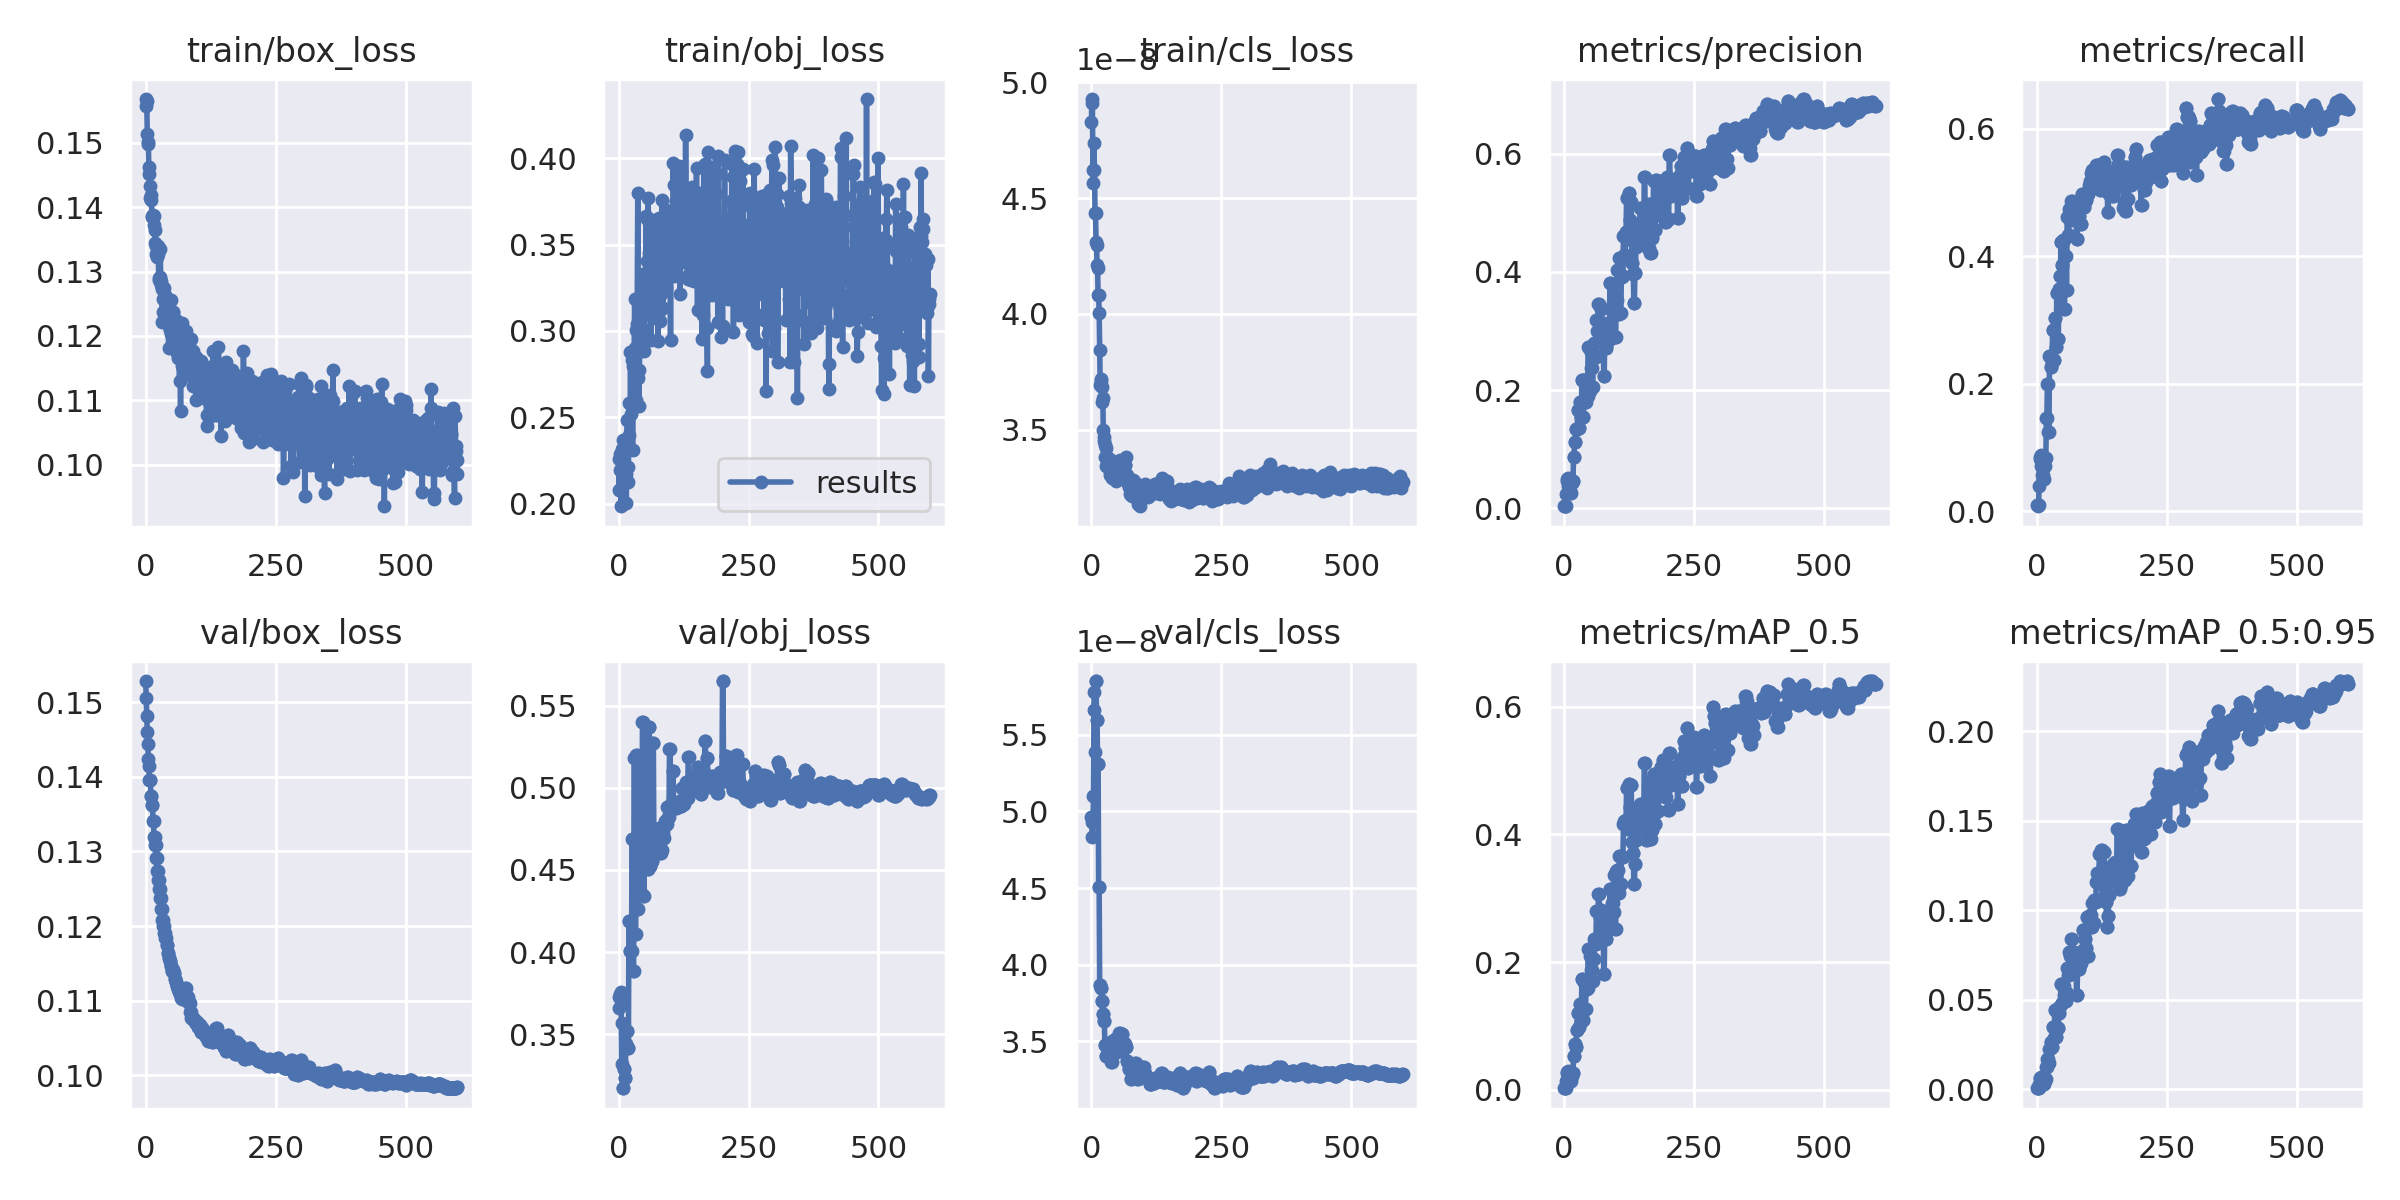

The data file committed next to this chart (first rows):
epoch, train/box_loss, train/obj_loss, train/cls_loss, metrics/precision, metrics/recall, metrics/mAP_0.5, metrics/mAP_0.5:0.95, val/box_loss, val/obj_loss, val/cls_loss, x/lr0, x/lr1, x/lr2
0, 0.1568, 0.2261, 4.827e-08, 0.005, 0.01003, 0.002546, 0.0006992, 0.1529, 0.3659, 4.9641e-08, 0.0937, 0.0007, 0.0007
1, 0.1557, 0.2079, 4.9267e-08, 0.005, 0.01003, 0.002581, 0.0005441, 0.1506, 0.3727, 4.9291e-08, 0.0865, 0.001497, 0.001497
2, 0.1565, 0.2194, 4.9089e-08, 0.00375, 0.007522, 0.002426, 0.0005161, 0.1482, 0.3729, 4.8312e-08, 0.07929, 0.002292, 0.002292
3, 0.1514, 0.2289, 4.6222e-08, 0.005, 0.008776, 0.002739, 0.0005813, 0.146, 0.3748, 4.9314e-08, 0.07208, 0.003085, 0.003085
4, 0.1498, 0.226, 4.5645e-08, 0.0241, 0.03928, 0.01324, 0.002904, 0.1444, 0.376, 5.0991e-08, 0.06487, 0.003874, 0.003874
5, 0.1502, 0.1986, 4.7357e-08, 0.04667, 0.08191, 0.02645, 0.006234, 0.1425, 0.3679, 5.6616e-08, 0.05766, 0.004661, 0.004661
6, 0.1463, 0.232, 4.6203e-08, 0.05011, 0.08483, 0.02793, 0.006291, 0.1414, 0.3318, 5.7818e-08, 0.05045, 0.005446, 0.005446
7, 0.1452, 0.2292, 4.4375e-08, 0.05161, 0.08776, 0.03013, 0.006574, 0.1396, 0.3571, 5.3852e-08, 0.04323, 0.006227, 0.006227
8, 0.1433, 0.2247, 4.4347e-08, 0.03778, 0.07104, 0.02313, 0.004862, 0.1395, 0.3171, 5.8516e-08, 0.03601, 0.007006, 0.007006
9, 0.1415, 0.237, 4.3112e-08, 0.03778, 0.07104, 0.02313, 0.004862, 0.1395, 0.3171, 5.8516e-08, 0.02878, 0.007783, 0.007783
10, 0.1419, 0.2141, 4.2988e-08, 0.02854, 0.05725, 0.01564, 0.003185, 0.1375, 0.3289, 5.595e-08, 0.02156, 0.008556, 0.008556
11, 0.1411, 0.2336, 4.2128e-08, 0.02854, 0.05725, 0.01564, 0.003185, 0.1375, 0.3289, 5.595e-08, 0.01433, 0.009328, 0.009328
12, 0.1386, 0.2339, 4.1966e-08, 0.0255, 0.05056, 0.0134, 0.002847, 0.1363, 0.3233, 5.3119e-08, 0.009802, 0.009802, 0.009802
13, 0.1386, 0.2158, 4.0808e-08, 0.0255, 0.05056, 0.0134, 0.002847, 0.1363, 0.3233, 5.3119e-08, 0.009802, 0.009802, 0.009802
14, 0.1387, 0.2173, 4.0828e-08, 0.04339, 0.07104, 0.02237, 0.004712, 0.1341, 0.3438, 4.5066e-08, 0.009786, 0.009786, 0.009786
15, 0.1372, 0.2003, 4.0054e-08, 0.04339, 0.07104, 0.02237, 0.004712, 0.1341, 0.3438, 4.5066e-08, 0.009769, 0.009769, 0.009769
16, 0.1386, 0.2316, 3.8455e-08, 0.04653, 0.08274, 0.02653, 0.00553, 0.1319, 0.3518, 3.8641e-08, 0.009753, 0.009753, 0.009753
17, 0.1365, 0.2484, 3.6952e-08, 0.04653, 0.08274, 0.02653, 0.00553, 0.1319, 0.3518, 3.8641e-08, 0.009736, 0.009736, 0.009736
18, 0.1344, 0.2124, 3.7202e-08, 0.08788, 0.1454, 0.0526, 0.01233, 0.1308, 0.3419, 3.8479e-08, 0.00972, 0.00972, 0.00972
19, 0.1327, 0.2214, 3.7092e-08, 0.08788, 0.1454, 0.0526, 0.01233, 0.1308, 0.3419, 3.8479e-08, 0.009703, 0.009703, 0.009703
20, 0.1339, 0.2399, 3.6864e-08, 0.1128, 0.1989, 0.07154, 0.01688, 0.1292, 0.4192, 3.7609e-08, 0.009687, 0.009687, 0.009687
21, 0.1323, 0.2584, 3.6203e-08, 0.1128, 0.1989, 0.07154, 0.01688, 0.1292, 0.4192, 3.7609e-08, 0.00967, 0.00967, 0.00967
22, 0.1328, 0.2317, 3.6387e-08, 0.1342, 0.1237, 0.06703, 0.01467, 0.1274, 0.4004, 3.6765e-08, 0.009654, 0.009654, 0.009654
23, 0.1328, 0.2877, 3.4978e-08, 0.1342, 0.1237, 0.06703, 0.01467, 0.1274, 0.4004, 3.6765e-08, 0.009637, 0.009637, 0.009637
24, 0.1341, 0.252, 3.4541e-08, 0.1342, 0.2432, 0.09431, 0.02258, 0.1262, 0.4004, 3.6343e-08, 0.009621, 0.009621, 0.009621
25, 0.129, 0.2575, 3.4687e-08, 0.1342, 0.2432, 0.09431, 0.02258, 0.1262, 0.4004, 3.6343e-08, 0.009604, 0.009604, 0.009604
26, 0.1286, 0.283, 3.4338e-08, 0.1661, 0.2257, 0.1197, 0.02635, 0.125, 0.4688, 3.4751e-08, 0.009588, 0.009588, 0.009588
27, 0.1291, 0.2313, 3.3839e-08, 0.1661, 0.2257, 0.1197, 0.02635, 0.125, 0.4688, 3.4751e-08, 0.009571, 0.009571, 0.009571
28, 0.1334, 0.2796, 3.4229e-08, 0.1361, 0.2336, 0.09764, 0.02374, 0.1238, 0.3886, 3.4046e-08, 0.009555, 0.009555, 0.009555
29, 0.1279, 0.2558, 3.3465e-08, 0.1361, 0.2336, 0.09764, 0.02374, 0.1238, 0.3886, 3.4046e-08, 0.009538, 0.009538, 0.009538
30, 0.1286, 0.2843, 3.3538e-08, 0.1799, 0.285, 0.1349, 0.03456, 0.1222, 0.5181, 3.4033e-08, 0.009522, 0.009522, 0.009522
31, 0.1273, 0.3186, 3.3829e-08, 0.1799, 0.285, 0.1349, 0.03456, 0.1222, 0.5181, 3.4033e-08, 0.009505, 0.009505, 0.009505
32, 0.1222, 0.2899, 3.3802e-08, 0.1544, 0.2374, 0.1078, 0.0285, 0.1208, 0.4112, 3.4402e-08, 0.009489, 0.009489, 0.009489
33, 0.1238, 0.26, 3.3553e-08, 0.1544, 0.2374, 0.1078, 0.0285, 0.1208, 0.4112, 3.4402e-08, 0.009472, 0.009472, 0.009472
34, 0.1258, 0.3007, 3.3407e-08, 0.218, 0.3034, 0.1737, 0.04407, 0.1201, 0.5199, 3.4282e-08, 0.009456, 0.009456, 0.009456
35, 0.1259, 0.3039, 3.3181e-08, 0.218, 0.3034, 0.1737, 0.04407, 0.1201, 0.5199, 3.4282e-08, 0.009439, 0.009439, 0.009439
36, 0.1274, 0.3182, 3.3059e-08, 0.1543, 0.2582, 0.11, 0.0294, 0.1191, 0.4265, 3.4565e-08, 0.009423, 0.009423, 0.009423
37, 0.1264, 0.3799, 3.3419e-08, 0.1543, 0.2582, 0.11, 0.0294, 0.1191, 0.4265, 3.4565e-08, 0.009406, 0.009406, 0.009406
38, 0.1256, 0.273, 3.3691e-08, 0.2178, 0.3418, 0.1694, 0.04503, 0.1184, 0.4555, 3.3675e-08, 0.00939, 0.00939, 0.00939
39, 0.1247, 0.2566, 3.2926e-08, 0.2178, 0.3418, 0.1694, 0.04503, 0.1184, 0.4555, 3.3675e-08, 0.009373, 0.009373, 0.009373
40, 0.1241, 0.2774, 3.34e-08, 0.1798, 0.2704, 0.1271, 0.03406, 0.1174, 0.4511, 3.4986e-08, 0.009357, 0.009357, 0.009357
41, 0.1256, 0.2914, 3.3037e-08, 0.1798, 0.2704, 0.1271, 0.03406, 0.1174, 0.4511, 3.4986e-08, 0.00934, 0.00934, 0.00934
42, 0.1252, 0.2986, 3.3196e-08, 0.2093, 0.3481, 0.1576, 0.04268, 0.1164, 0.4613, 3.505e-08, 0.009324, 0.009324, 0.009324
43, 0.1247, 0.299, 3.3095e-08, 0.2093, 0.3481, 0.1576, 0.04268, 0.1164, 0.4613, 3.505e-08, 0.009307, 0.009307, 0.009307
44, 0.1181, 0.2884, 3.3523e-08, 0.1905, 0.369, 0.1592, 0.0466, 0.1158, 0.4355, 3.4689e-08, 0.009291, 0.009291, 0.009291
45, 0.1218, 0.312, 3.317e-08, 0.1905, 0.369, 0.1592, 0.0466, 0.1158, 0.4355, 3.4689e-08, 0.009274, 0.009274, 0.009274
46, 0.121, 0.3015, 3.3098e-08, 0.2734, 0.4229, 0.2206, 0.05874, 0.1153, 0.5403, 3.5145e-08, 0.009258, 0.009258, 0.009258
47, 0.1211, 0.3172, 3.3178e-08, 0.2734, 0.4229, 0.2206, 0.05874, 0.1153, 0.5403, 3.5145e-08, 0.009241, 0.009241, 0.009241
48, 0.1256, 0.3328, 3.2814e-08, 0.1987, 0.3861, 0.1737, 0.0483, 0.1147, 0.4341, 3.4304e-08, 0.009225, 0.009225, 0.009225
49, 0.1203, 0.2887, 3.3307e-08, 0.1987, 0.3861, 0.1737, 0.0483, 0.1147, 0.4341, 3.4304e-08, 0.009208, 0.009208, 0.009208
50, 0.1232, 0.2994, 3.2998e-08, 0.2681, 0.4264, 0.2094, 0.05773, 0.114, 0.4806, 3.4348e-08, 0.009192, 0.009192, 0.009192
51, 0.1213, 0.31, 3.3133e-08, 0.2681, 0.4264, 0.2094, 0.05773, 0.114, 0.4806, 3.4348e-08, 0.009175, 0.009175, 0.009175
52, 0.1236, 0.3224, 3.311e-08, 0.2372, 0.3172, 0.1872, 0.05243, 0.114, 0.4579, 3.4575e-08, 0.009158, 0.009158, 0.009158
53, 0.1237, 0.3668, 3.3017e-08, 0.2372, 0.3172, 0.1872, 0.05243, 0.114, 0.4579, 3.4575e-08, 0.009142, 0.009142, 0.009142
54, 0.1199, 0.3403, 3.3492e-08, 0.2055, 0.4012, 0.1704, 0.04921, 0.1137, 0.4666, 3.5511e-08, 0.009125, 0.009125, 0.009125
55, 0.122, 0.3649, 3.3238e-08, 0.2055, 0.4012, 0.1704, 0.04921, 0.1137, 0.4666, 3.5511e-08, 0.009109, 0.009109, 0.009109
56, 0.1187, 0.3256, 3.3724e-08, 0.2608, 0.3464, 0.2042, 0.05369, 0.1129, 0.4506, 3.5264e-08, 0.009092, 0.009092, 0.009092
57, 0.1208, 0.3768, 3.3377e-08, 0.2608, 0.3464, 0.2042, 0.05369, 0.1129, 0.4506, 3.5264e-08, 0.009076, 0.009076, 0.009076
58, 0.1198, 0.3343, 3.3053e-08, 0.2806, 0.4622, 0.2361, 0.0675, 0.1125, 0.5368, 3.5486e-08, 0.009059, 0.009059, 0.009059
59, 0.1225, 0.3453, 3.3409e-08, 0.2806, 0.4622, 0.2361, 0.0675, 0.1125, 0.5368, 3.5486e-08, 0.009043, 0.009043, 0.009043
... 540 more rows
